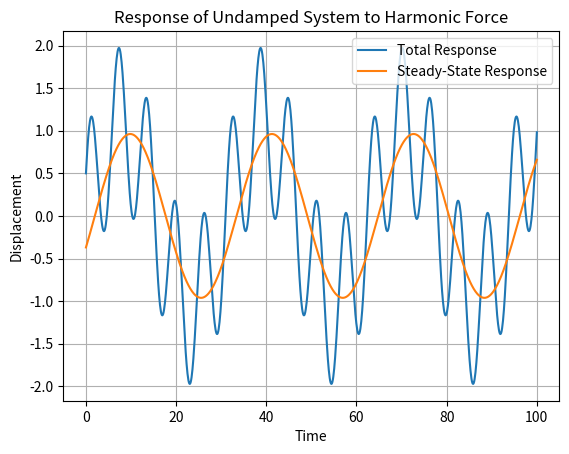

Here is the Python script that generated this plot:

import numpy as np
from scipy.integrate import odeint
import matplotlib.pyplot as plt

# Define the dynamical function of the undamped system under harmonic force
def undamped_harmonic_force(u, t, omega, omega_n, p0_over_m):
    """
    Dynamical function of the undamped system under harmonic force
    u[0]: displacement
    u[1]: velocity
    """
    return [u[1], -omega_n**2 * u[0] + p0_over_m * np.sin(omega * t)]

# Given parameters
omega_n = 1.0  # Natural frequency of the system
omega_over_omega_n = 0.2
u0 = 0.5  # Initial displacement relative to p0/m
u_dot0 = omega_n  # Initial velocity relative to omega_n
p0_over_m = 1.0  # Ratio of p0 to m (amplitude of harmonic force to mass)
omega = omega_n * omega_over_omega_n  # Frequency of the harmonic force


# Initial conditions
initial_conditions = [u0, u_dot0]

# Time span
t = np.linspace(0, 100, 1000)

# Solve the differential equations
sol = odeint(undamped_harmonic_force, initial_conditions, t, args=(omega, omega_n, p0_over_m))

# Calculate the steady-state response
A = p0_over_m / np.sqrt((omega_n**2 - omega**2)**2 + (2 * omega * omega_n)**2)
phi = np.arctan2(2 * omega * omega_n, omega_n**2 - omega**2)

# Calculate the steady-state response
steady_state_response = A * np.sin(omega * t - phi)

# Plot the displacement of the system over time
plt.plot(t, sol[:, 0], label='Total Response')
plt.plot(t, steady_state_response, label='Steady-State Response')
plt.xlabel('Time')
plt.ylabel('Displacement')
plt.title('Response of Undamped System to Harmonic Force')
plt.legend()
plt.grid(True)
plt.show()
